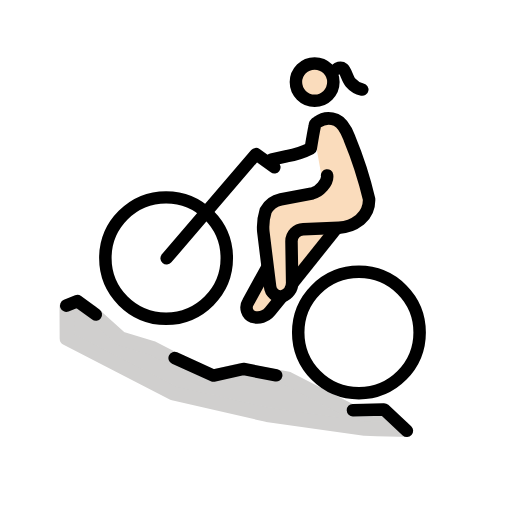
t = 0.00 s
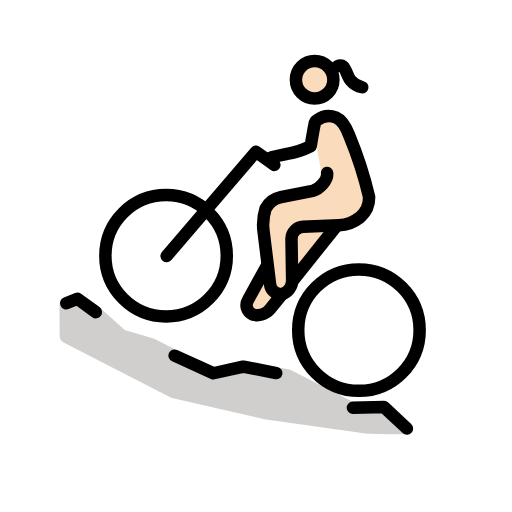
t = 0.48 s
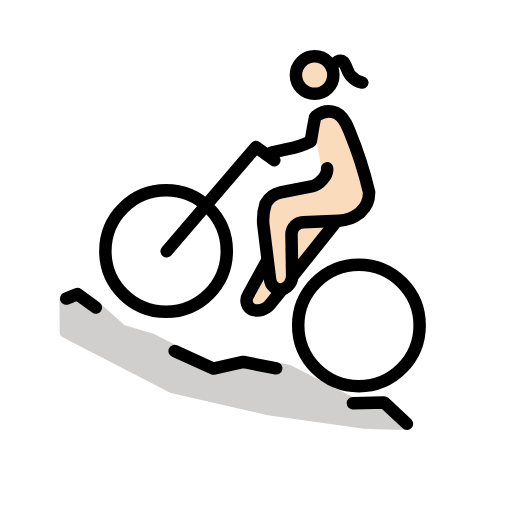
t = 1.43 s
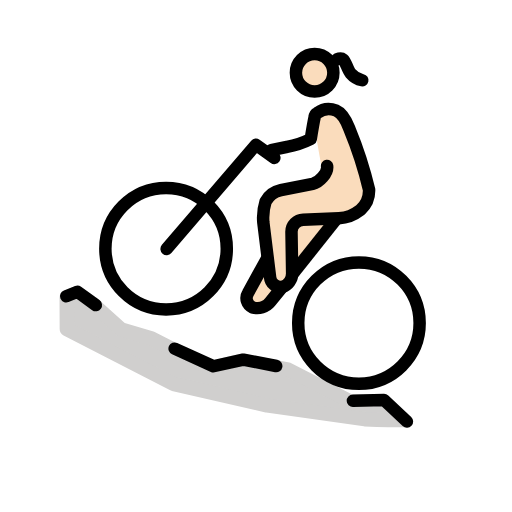
t = 1.90 s
t = 2.38 s: frame unchanged from t = 1.43 s, image omitted
t = 3.33 s: frame unchanged from t = 0.48 s, image omitted

The animated SVG that drew these frames (rendered in a browser with its animation timeline set to each time). Animation: 1 SMIL element (animateTransform=1); one cycle of 3.80 s, repeats indefinitely.

<?xml version='1.0' encoding='utf-8'?>
<svg xmlns="http://www.w3.org/2000/svg" id="emoji" viewBox="-5 -5 82 82" width="200" height="200" role="img">
  <title>OpenMoji: woman mountain biking: light skin tone</title><g><g id="skin">
    <circle cx="45.5316" cy="8.013" r="2.9992" fill="#fadcbc" />
    <path fill="#fadcbc" d="M45.4412,14.8705l3.3818-.6646,1.65,1.9544,3.7617,12.5246L51.0589,31.339,47.9755,32.7l-6.614,8.887-5.33,4.7839L34.587,43.7661l3.246-6.0006-.9659-7.5311,1.2257-2.8987,8.6933-2.49-1.22-6.8035" />
  </g>
  <g id="color">
    <path fill="#d0cfce" stroke="#d0cfce" stroke-linejoin="round" stroke-width="2.32" d="M60.2374,63.7816c-2.751,0-6.8155-.153-6.8155-.153L37.7884,61.4223,22.792,57.9774,5.7146,49.1993l-.0232-5.02,1.723-.7064,2.3324,1.625L14.38,49.2562l4.87,1.4494,9.3431,4.7737,5.1819-1.1965,7.3514,1.414,10.1588,5.2013,5.22-.1261" />
  </g>
  <g id="line">
    <path fill="none" stroke="#000" stroke-linecap="round" stroke-linejoin="round" stroke-width="2" d="M51.5245,60.693l4.9814-.1215L60.1719,64" />
    <path fill="none" stroke="#000" stroke-linecap="round" stroke-linejoin="round" stroke-width="2" d="M22.9705,52.3383l6.2039,2.8146,4.7947-1.0571,5.2654,1.0212" />
    <path fill="none" stroke="#000" stroke-linecap="round" stroke-linejoin="round" stroke-width="2" d="M5.6087,43.9473l1.7866-.7215,2.949,2.1407" />
    <circle cx="21.5986" cy="36.3338" r="9.7234" fill="none" stroke="#000" stroke-miterlimit="10" stroke-width="2" />
    <circle cx="52.4847" cy="48.2473" r="9.7234" fill="none" stroke="#000" stroke-miterlimit="10" stroke-width="2" />
    <path fill="none" stroke="#000" stroke-linecap="round" stroke-linejoin="round" stroke-width="2" d="M21.6874,36.3682,35.9915,19.6768l2.9446,2.11" />
    <circle cx="45.3922" cy="8.1524" r="3" fill="none" stroke="#000" stroke-miterlimit="10" stroke-width="2" />
    <path fill="none" stroke="#000" stroke-linecap="round" stroke-linejoin="round" stroke-width="2" d="M38.4583,20.5583,40.97,20.011a13.2985,13.2985,0,0,0,3.7966-1.2442s.4293-2.64.6235-3.5021a.8012.8012,0,0,1,.4229-.679,3.1213,3.1213,0,0,1,3.01-.38c1.3024.5516,1.9216,2.389,2.16,2.9884a63.0047,63.0047,0,0,1,3.1266,9.7039A4.1364,4.1364,0,0,1,52.78,30.0636l-.1578.1433a5.8752,5.8752,0,0,1-3.35,1.2575l-5.7154.2384a1.9349,1.9349,0,0,0-1.8735,1.932l.1061,6.5843a2.2848,2.2848,0,0,1-1.5868,2.2476,1.73,1.73,0,0,1-1.9465-1.5724L37.17,32.09a8.651,8.651,0,0,1,.3714-3.3322,3.6664,3.6664,0,0,1,2.4412-1.8141l5.0878-.9929c1.0067-.2232,2.4916-1.7072,2.316-2.8626" />
    <path fill="none" stroke="#000" stroke-miterlimit="10" stroke-width="2" d="M40.2026,42.4667l-1.9569,2.4109a2.6607,2.6607,0,0,1-2.7878.8619,1.6224,1.6224,0,0,1-.7331-2.3289l3.1082-5.6451" />
    <path fill="none" stroke="#000" stroke-miterlimit="10" stroke-width="2" d="M48.9711,31.45l-7.1617,8.9814" />
    <path fill="none" stroke="#000" stroke-linecap="round" stroke-linejoin="round" stroke-width="2" d="M49.008,5.9936s.5982-.2747.9541.0234c.4189.35.698,1.653,1.1924,2.2187A3.3623,3.3623,0,0,0,53.018,9.351" />
  </g>
<animateTransform attributeName="transform" type="translate" values="0 0;0 -1.5;0 0" dur="3.8s" repeatCount="indefinite" /></g></svg>
